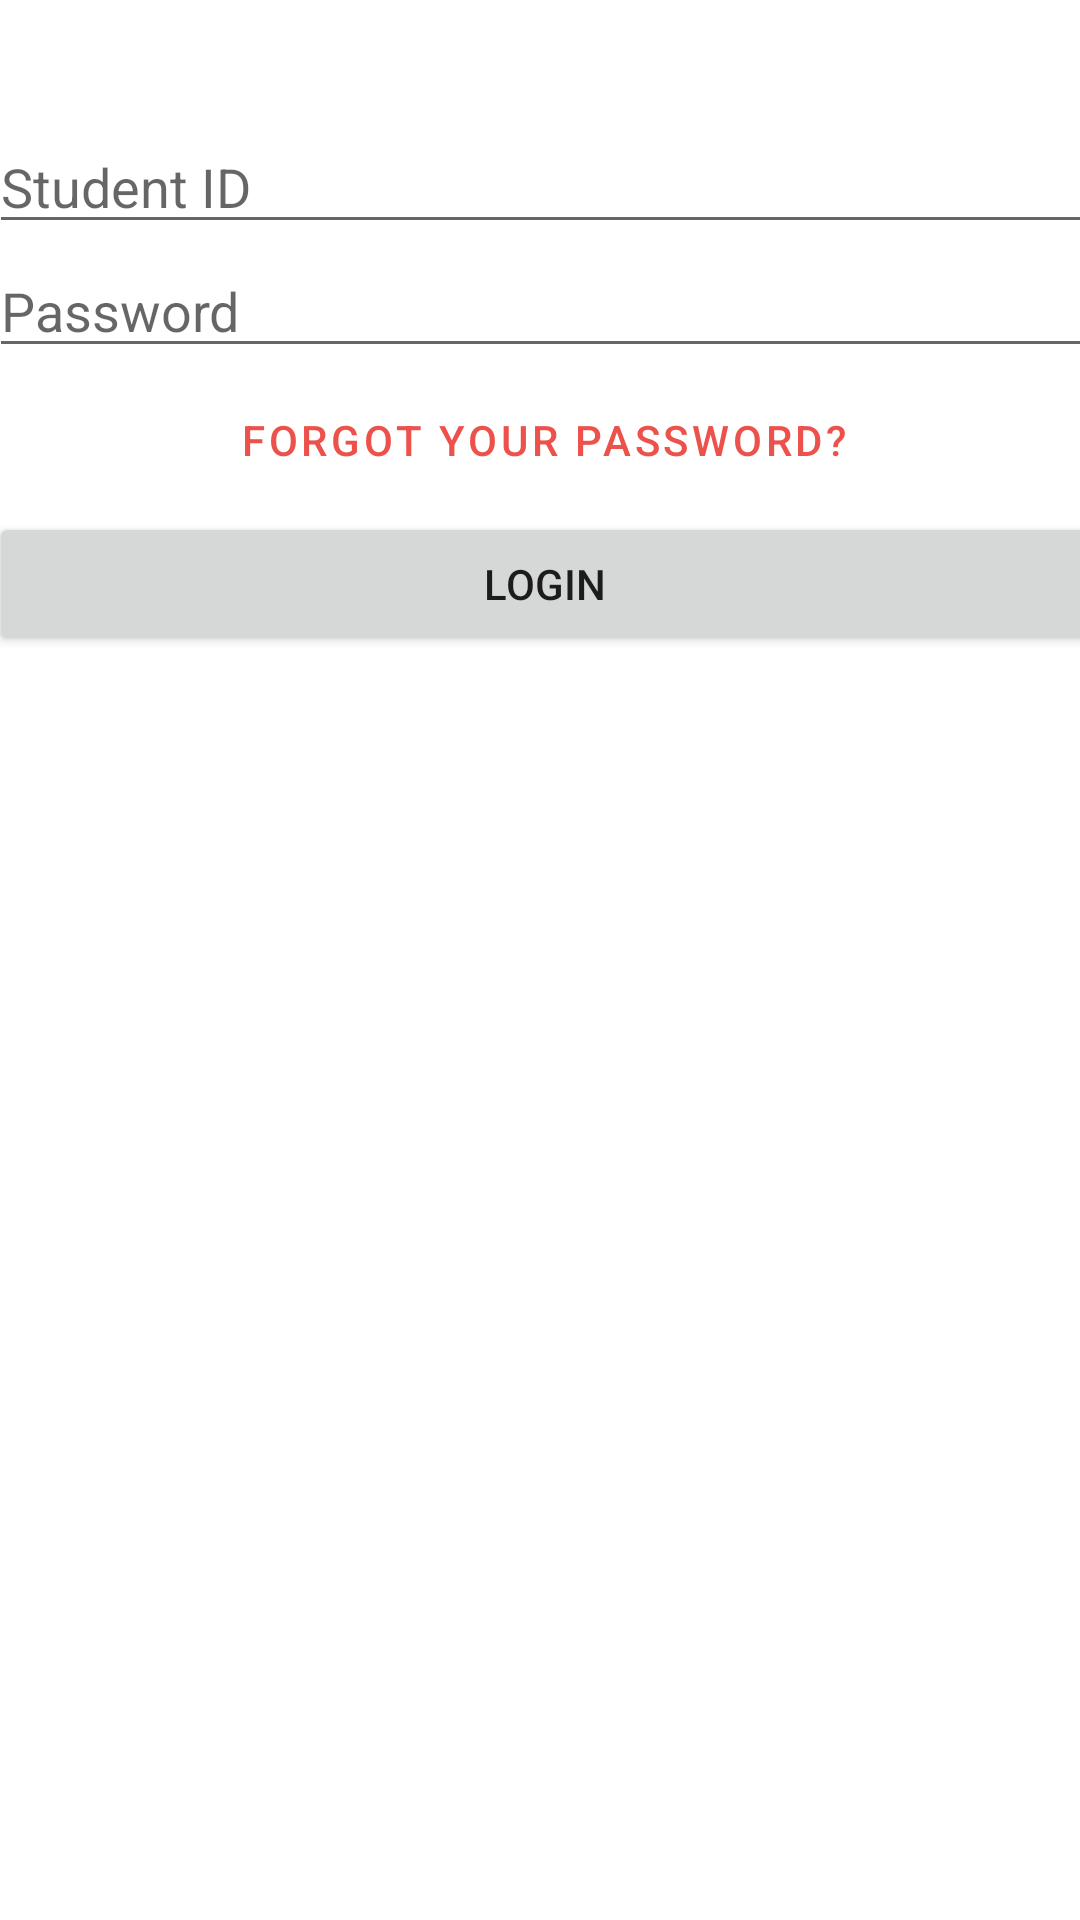

Here is an Android app screen rendered from its layout file. Give the layout XML and the strings, colors and styles it references.
<!-- AndroidManifest.xml: application theme Theme.G3 -->
<!-- res/layout/activity_login.xml -->
<?xml version="1.0" encoding="utf-8"?>
<androidx.constraintlayout.widget.ConstraintLayout xmlns:android="http://schemas.android.com/apk/res/android"
    xmlns:app="http://schemas.android.com/apk/res-auto"
    xmlns:tools="http://schemas.android.com/tools"
    android:layout_width="match_parent"
    android:layout_height="match_parent"
    tools:context=".LoginActivity">

    <LinearLayout
        android:layout_width="370dp"
        android:layout_height="358dp"
        android:layout_marginStart="10dp"
        android:layout_marginEnd="10dp"
        android:orientation="vertical"
        app:layout_constraintEnd_toEndOf="parent"
        app:layout_constraintHorizontal_bias="0.476"
        app:layout_constraintStart_toStartOf="parent"
        tools:layout_editor_absoluteY="159dp">

        <LinearLayout
            android:layout_width="match_parent"
            android:layout_height="40dp"
            android:orientation="horizontal" />

        <EditText
            android:id="@+id/txtStudent"
            android:layout_width="match_parent"
            android:layout_height="wrap_content"
            android:ems="10"
            android:hint="Student ID"
            android:inputType="textPersonName" />

        <EditText
            android:id="@+id/txtCurrentPassword"
            android:layout_width="match_parent"
            android:layout_height="wrap_content"
            android:ems="10"
            android:hint="Password"
            android:inputType="textPassword" />

        <Button
            android:id="@+id/btnForgot"
            style="@style/Widget.MaterialComponents.Button.TextButton"
            android:layout_width="match_parent"
            android:layout_height="wrap_content"
            android:text="Forgot your password?" />

        <Button
            android:id="@+id/btnLogin"
            android:layout_width="match_parent"
            android:layout_height="wrap_content"
            android:text="Login" />

    </LinearLayout>
</androidx.constraintlayout.widget.ConstraintLayout>
<!-- resources referenced by this layout -->
<resources>
  <style name="Theme.G3" parent="Theme.MaterialComponents.DayNight.DarkActionBar">
          
          <item name="colorPrimary">#ec524b</item>
          <item name="colorPrimaryVariant">@color/purple_700</item>
          <item name="colorOnPrimary">@color/white</item>
          
          <item name="colorSecondary">@color/teal_200</item>
          <item name="colorSecondaryVariant">@color/teal_700</item>
          <item name="colorOnSecondary">@color/black</item>
          
          <item name="android:statusBarColor" tools:targetApi="l">?attr/colorPrimaryVariant</item>
          
      </style>
  <color name="purple_700">#FF3700B3</color>
  <color name="white">#FFFFFFFF</color>
  <color name="teal_200">#FF03DAC5</color>
  <color name="teal_700">#FF018786</color>
  <color name="black">#FF000000</color>
</resources>
